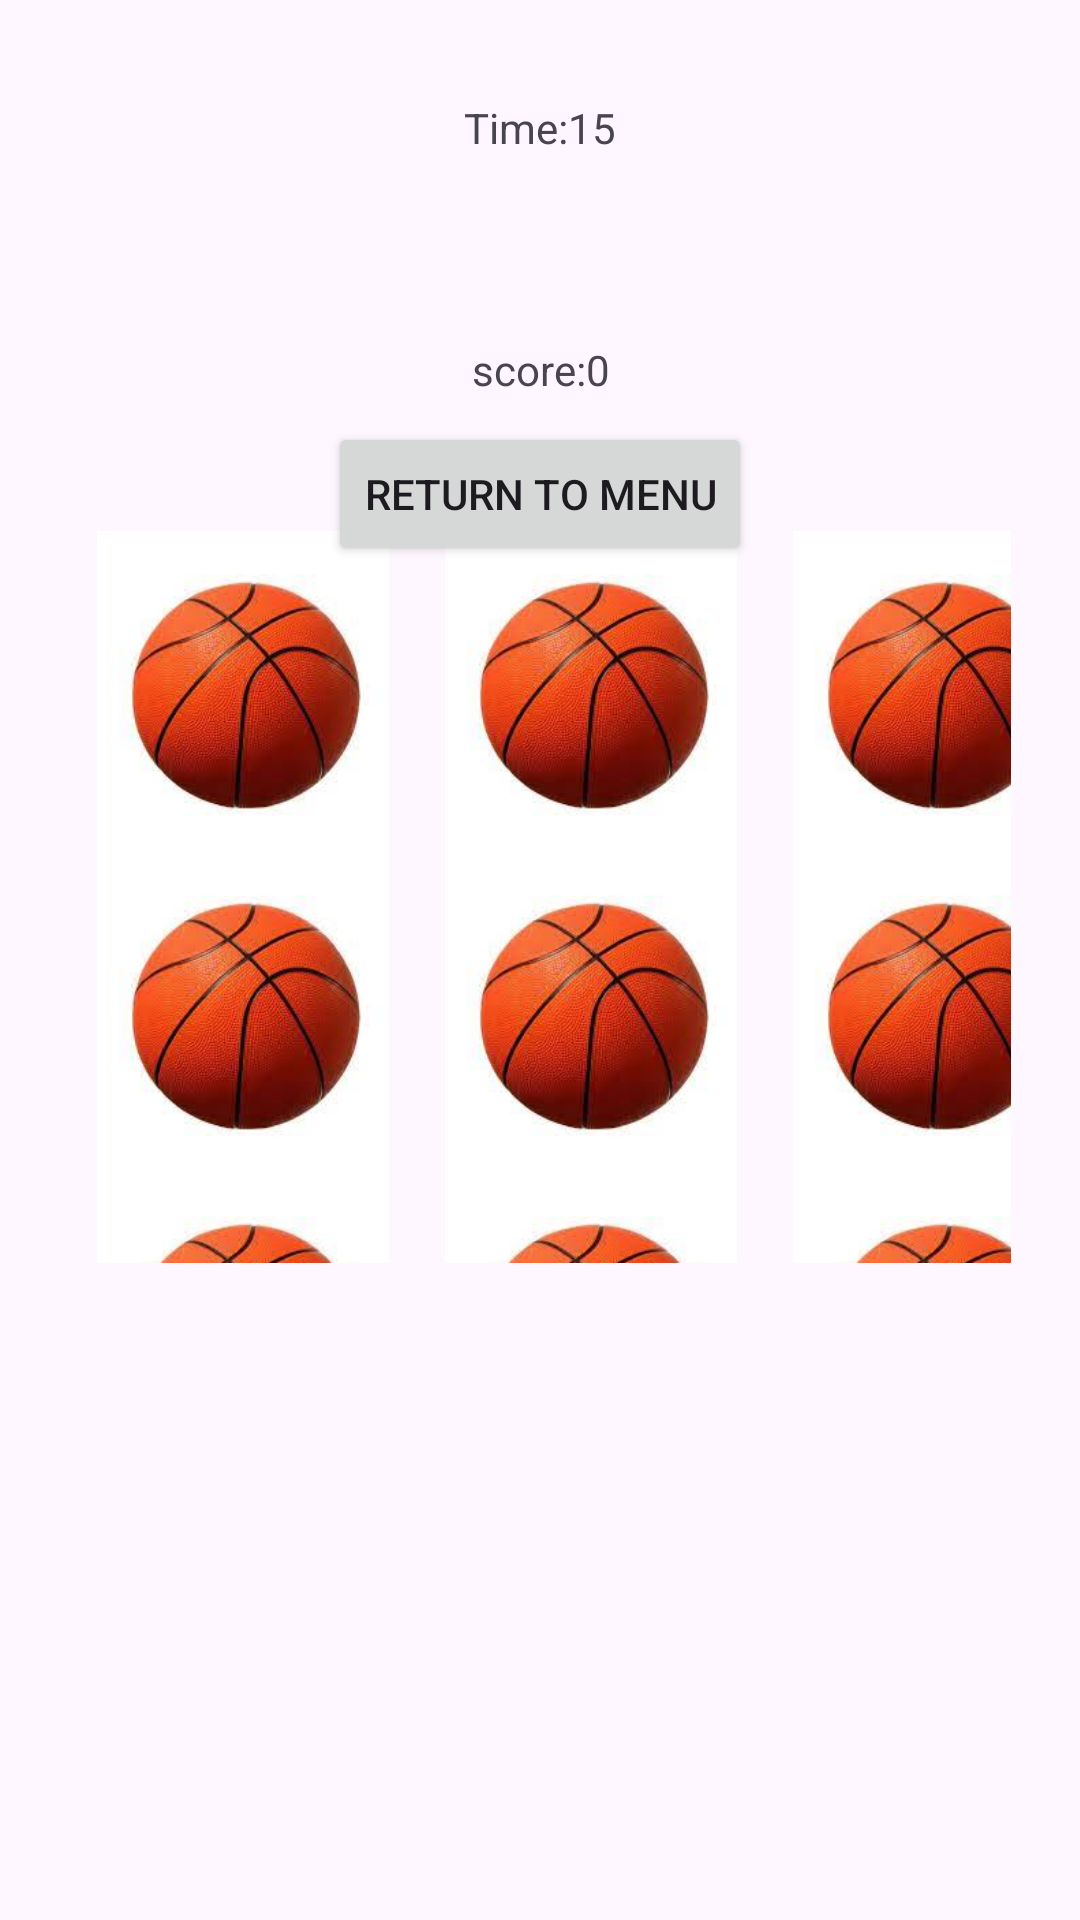

The Android layout XML behind this screen, and the referenced resources:
<!-- AndroidManifest.xml: application theme Theme.EYEHUB_proto -->
<!-- res/layout/ctch_layout.xml -->
<androidx.constraintlayout.widget.ConstraintLayout
    xmlns:android="http://schemas.android.com/apk/res/android"
    xmlns:app="http://schemas.android.com/apk/res-auto"
    xmlns:tools="http://schemas.android.com/tools"
    android:layout_width="match_parent"
    android:layout_height="match_parent"
    tools:context=".ctchthknny">

    <TextView
        android:id="@+id/timeText"
        android:layout_width="127dp"
        android:layout_height="53dp"
        android:layout_marginTop="16dp"
        android:layout_marginBottom="108dp"
        android:gravity="center"
        android:text="Time:15"
        app:layout_constraintBottom_toTopOf="@+id/gridLayout2"
        app:layout_constraintEnd_toEndOf="parent"
        app:layout_constraintStart_toStartOf="parent"
        app:layout_constraintTop_toTopOf="parent" />

    <TextView
        android:id="@+id/responseText"
        android:layout_width="127dp"
        android:layout_height="53dp"
        android:layout_marginTop="16dp"
        android:layout_marginBottom="108dp"
        android:gravity="center"
        app:layout_constraintBottom_toTopOf="@+id/gridLayout2"
        app:layout_constraintEnd_toEndOf="parent"
        app:layout_constraintStart_toStartOf="parent"
        app:layout_constraintTop_toTopOf="parent" />

    <TextView
        android:id="@+id/scoreText"
        android:layout_width="126dp"
        android:layout_height="59dp"
        android:gravity="center"
        android:text="score:0"
        app:layout_constraintBottom_toTopOf="@+id/gridLayout2"
        app:layout_constraintEnd_toEndOf="parent"
        app:layout_constraintStart_toStartOf="parent"
        app:layout_constraintTop_toBottomOf="@+id/timeText" />

    <GridLayout
        android:id="@+id/gridLayout2"
        android:layout_width="0dp"
        android:layout_height="0dp"
        android:layout_marginStart="23dp"
        android:layout_marginEnd="23dp"
        android:layout_marginBottom="219dp"
        app:layout_constraintBottom_toBottomOf="parent"
        app:layout_constraintEnd_toEndOf="parent"
        app:layout_constraintStart_toStartOf="parent"
        app:layout_constraintTop_toBottomOf="@+id/timeText">

        <ImageView
            android:id="@+id/imageView2"
            android:layout_width="116dp"
            android:layout_height="107dp"
            android:layout_row="0"
            android:layout_column="0"
            android:onClick="increaseScore"

            app:srcCompat="@drawable/basketboltopu"
            tools:layout_editor_absoluteX="36dp"
            tools:layout_editor_absoluteY="175dp" />

        <ImageView
            android:id="@+id/imageView"
            android:layout_width="116dp"
            android:layout_height="107dp"
            android:onClick="increaseScore"
            android:layout_column="0"
            android:layout_row="1"
            app:srcCompat="@drawable/basketboltopu"
            tools:layout_editor_absoluteX="36dp"
            tools:layout_editor_absoluteY="175dp" />

        <ImageView
            android:id="@+id/imageView3"
            android:layout_width="116dp"
            android:layout_height="107dp"
            android:onClick="increaseScore"
            android:layout_column="0"
            android:layout_row="2"
            app:srcCompat="@drawable/basketboltopu"
            tools:layout_editor_absoluteX="36dp"
            tools:layout_editor_absoluteY="175dp" />

        <ImageView
            android:id="@+id/imageView4"
            android:layout_width="116dp"
            android:layout_height="107dp"
            android:layout_row="0"
            android:layout_column="2"
            android:onClick="increaseScore"

            app:srcCompat="@drawable/basketboltopu"
            tools:layout_editor_absoluteX="36dp"
            tools:layout_editor_absoluteY="175dp" />

        <ImageView
            android:id="@+id/imageView5"
            android:layout_width="116dp"
            android:layout_height="107dp"
            android:layout_row="1"
            android:layout_column="1"
            android:onClick="increaseScore"

            app:srcCompat="@drawable/basketboltopu"
            tools:layout_editor_absoluteX="36dp"
            tools:layout_editor_absoluteY="175dp" />

        <ImageView
            android:id="@+id/imageView6"
            android:layout_width="116dp"
            android:layout_height="107dp"
            android:layout_row="0"
            android:layout_column="1"
            android:onClick="increaseScore"

            app:srcCompat="@drawable/basketboltopu"
            tools:layout_editor_absoluteX="36dp"
            tools:layout_editor_absoluteY="175dp" />

        <ImageView
            android:id="@+id/imageView9"
            android:layout_width="116dp"
            android:layout_height="107dp"
            android:layout_row="1"
            android:layout_column="2"
            android:onClick="increaseScore"

            app:srcCompat="@drawable/basketboltopu"
            tools:layout_editor_absoluteX="36dp"
            tools:layout_editor_absoluteY="175dp" />

        <ImageView
            android:id="@+id/imageView8"
            android:layout_width="116dp"
            android:layout_height="107dp"
            android:layout_row="2"
            android:layout_column="1"
            android:onClick="increaseScore"

            app:srcCompat="@drawable/basketboltopu"
            tools:layout_editor_absoluteX="36dp"
            tools:layout_editor_absoluteY="175dp" />

        <ImageView
            android:id="@+id/imageView7"
            android:layout_width="116dp"
            android:layout_height="107dp"
            android:layout_row="2"
            android:layout_column="2"
            android:onClick="increaseScore"

            app:srcCompat="@drawable/basketboltopu"
            tools:layout_editor_absoluteX="36dp"
            tools:layout_editor_absoluteY="175dp" />

    </GridLayout>

    <Button
        android:id="@+id/returnToMenuButton"
        android:layout_width="wrap_content"
        android:layout_height="wrap_content"
        android:text="Return to Menu"
        app:layout_constraintBottom_toTopOf="@id/gridLayout2"
        app:layout_constraintEnd_toEndOf="parent"
        app:layout_constraintStart_toStartOf="parent"
        app:layout_constraintTop_toBottomOf="@id/scoreText" />

</androidx.constraintlayout.widget.ConstraintLayout>
<!-- resources referenced by this layout -->
<resources>
  <!-- drawable basketboltopu: jpg bitmap (drawable, 65841 bytes) -->
  <style name="Theme.EYEHUB_proto" parent="Base.Theme.EYEHUB_proto" />
  <style name="Base.Theme.EYEHUB_proto" parent="Theme.Material3.DayNight.NoActionBar">
          
          
      </style>
</resources>
